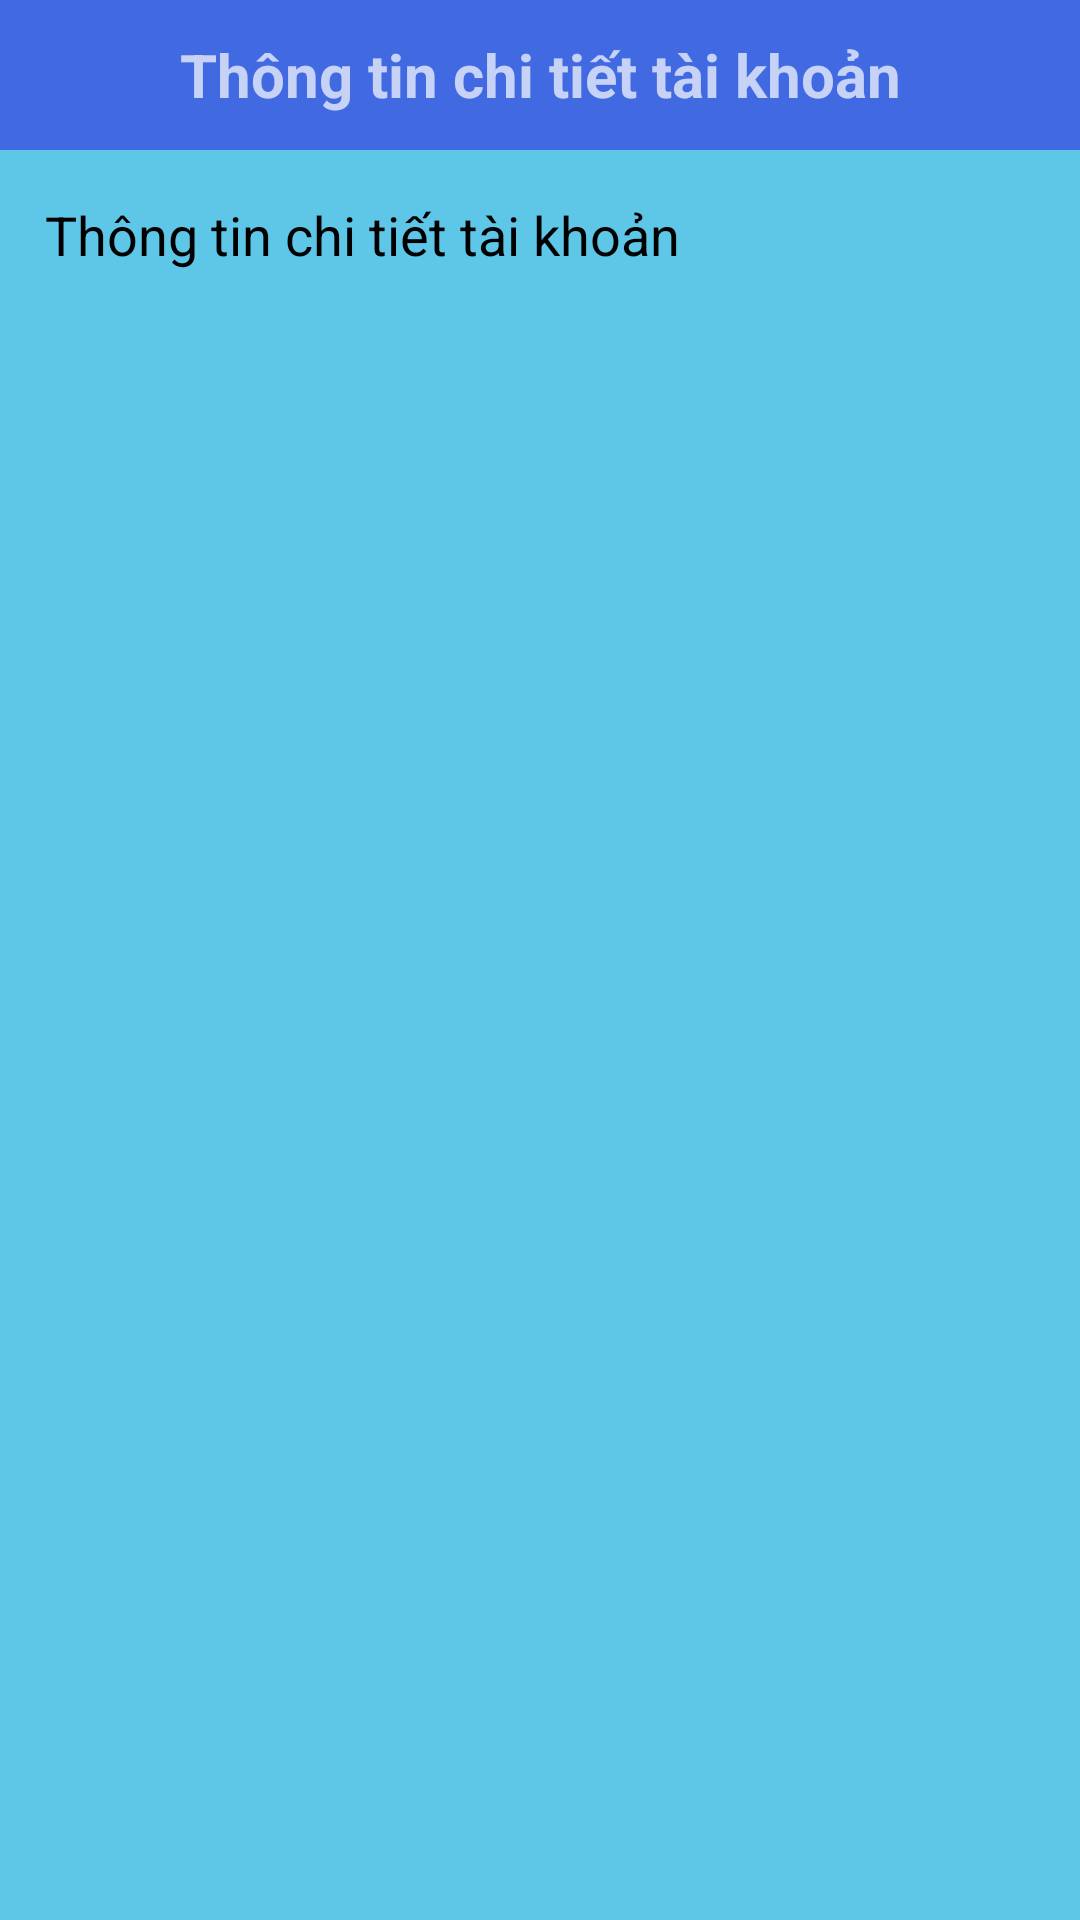

The Android layout XML behind this screen, and the referenced resources:
<!-- AndroidManifest.xml: application theme Theme.AppCompat.NoActionBar -->
<!-- res/layout/activity_admin_user_crud.xml -->
<?xml version="1.0" encoding="utf-8"?>
<LinearLayout xmlns:android="http://schemas.android.com/apk/res/android"
    xmlns:app="http://schemas.android.com/apk/res-auto"
    xmlns:tools="http://schemas.android.com/tools"
    android:layout_width="match_parent"
    android:layout_height="match_parent"
    android:orientation="vertical"
    android:background="@color/viewBackground"
    tools:context=".AdminUserCRUD">

    <LinearLayout
        android:layout_width="match_parent"
        android:orientation="vertical"
        android:layout_height="match_parent">
        
        <TextView
            android:id="@+id/textViewAccountDetails"
            android:layout_width="match_parent"
            android:layout_height="50dp"
            android:gravity="center"
            android:background="#4169E1"
            android:text="Thông tin chi tiết tài khoản"
            android:textSize="20sp"
            android:textStyle="bold"
            android:layout_marginBottom="16dp" />
        <TextView
            android:id="@+id/userDetailsTextView"
            android:layout_width="match_parent"
            android:layout_height="wrap_content"
            android:textColor="#000000"
            android:text="Thông tin chi tiết tài khoản"
            android:textSize="18sp"
            android:layout_marginLeft="15dp"
            android:layout_marginRight="15dp"
            android:layout_marginTop="0dp"/>
    </LinearLayout>
</LinearLayout>
<!-- resources referenced by this layout -->
<resources>
  <color name="viewBackground">#5EC6E7</color>
</resources>
